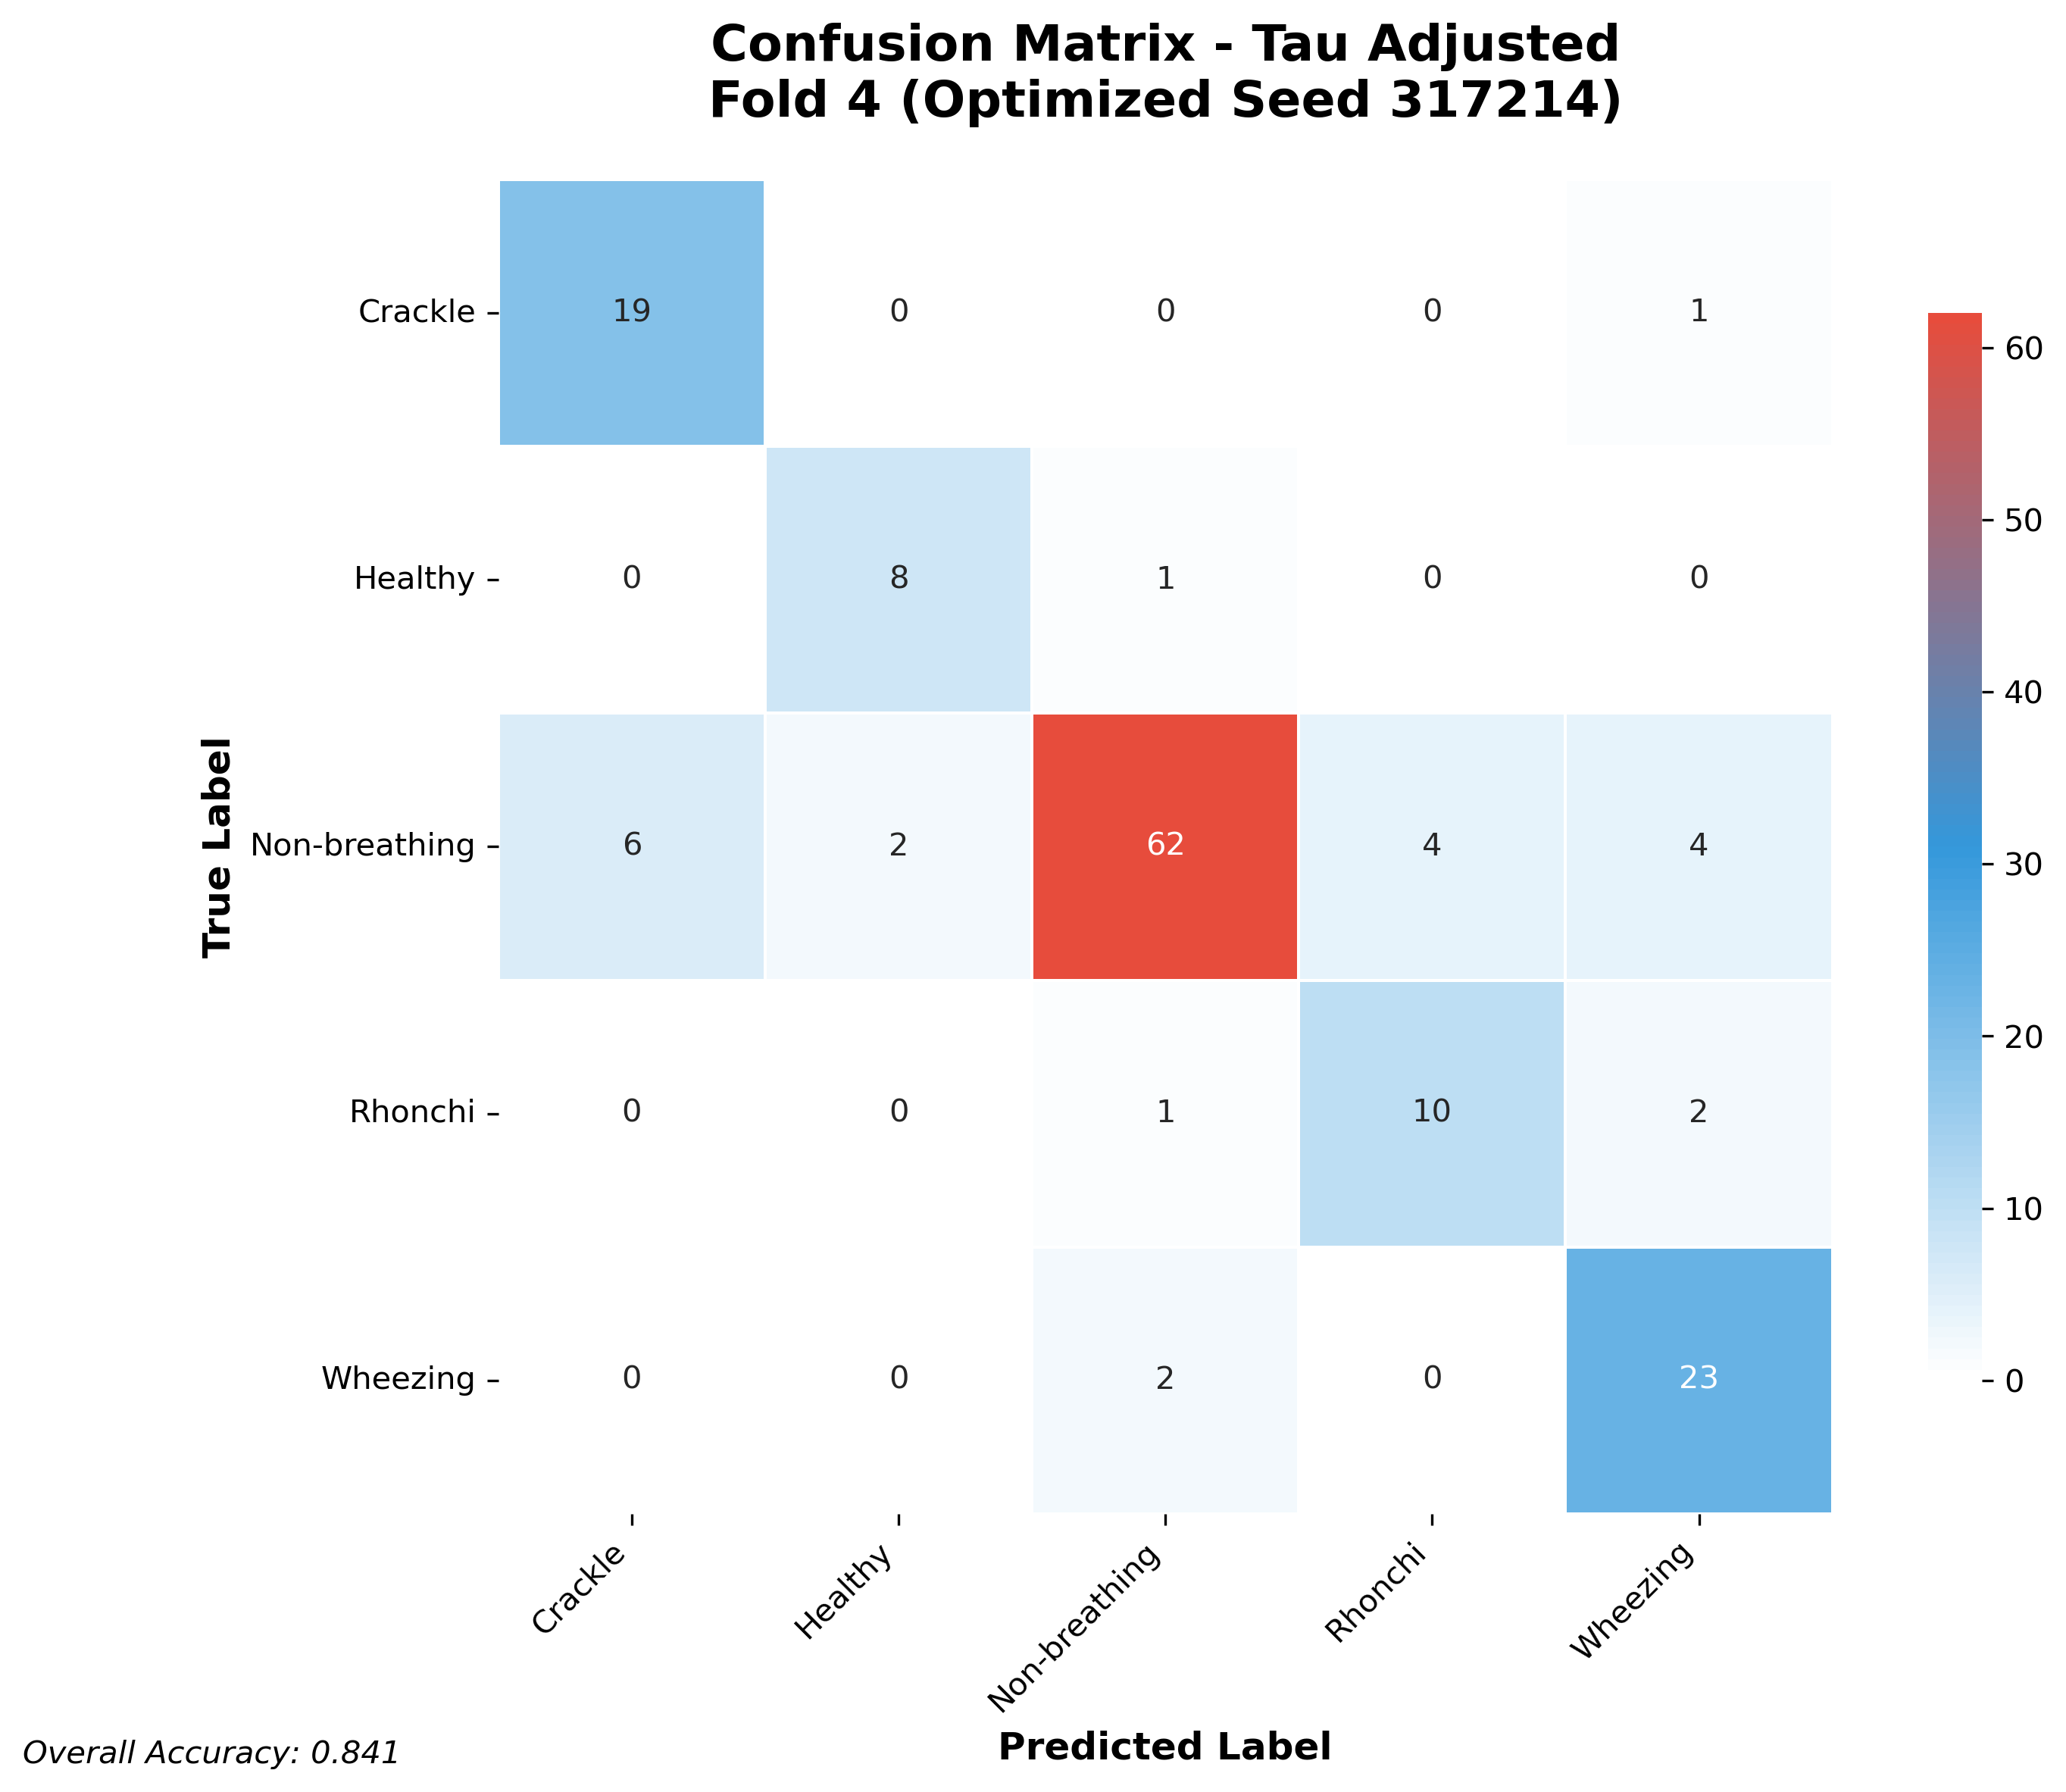

Values plotted in this chart, from the file beside it:
19, 0, 0, 0, 1
0, 8, 1, 0, 0
6, 2, 62, 4, 4
0, 0, 1, 10, 2
0, 0, 2, 0, 23
